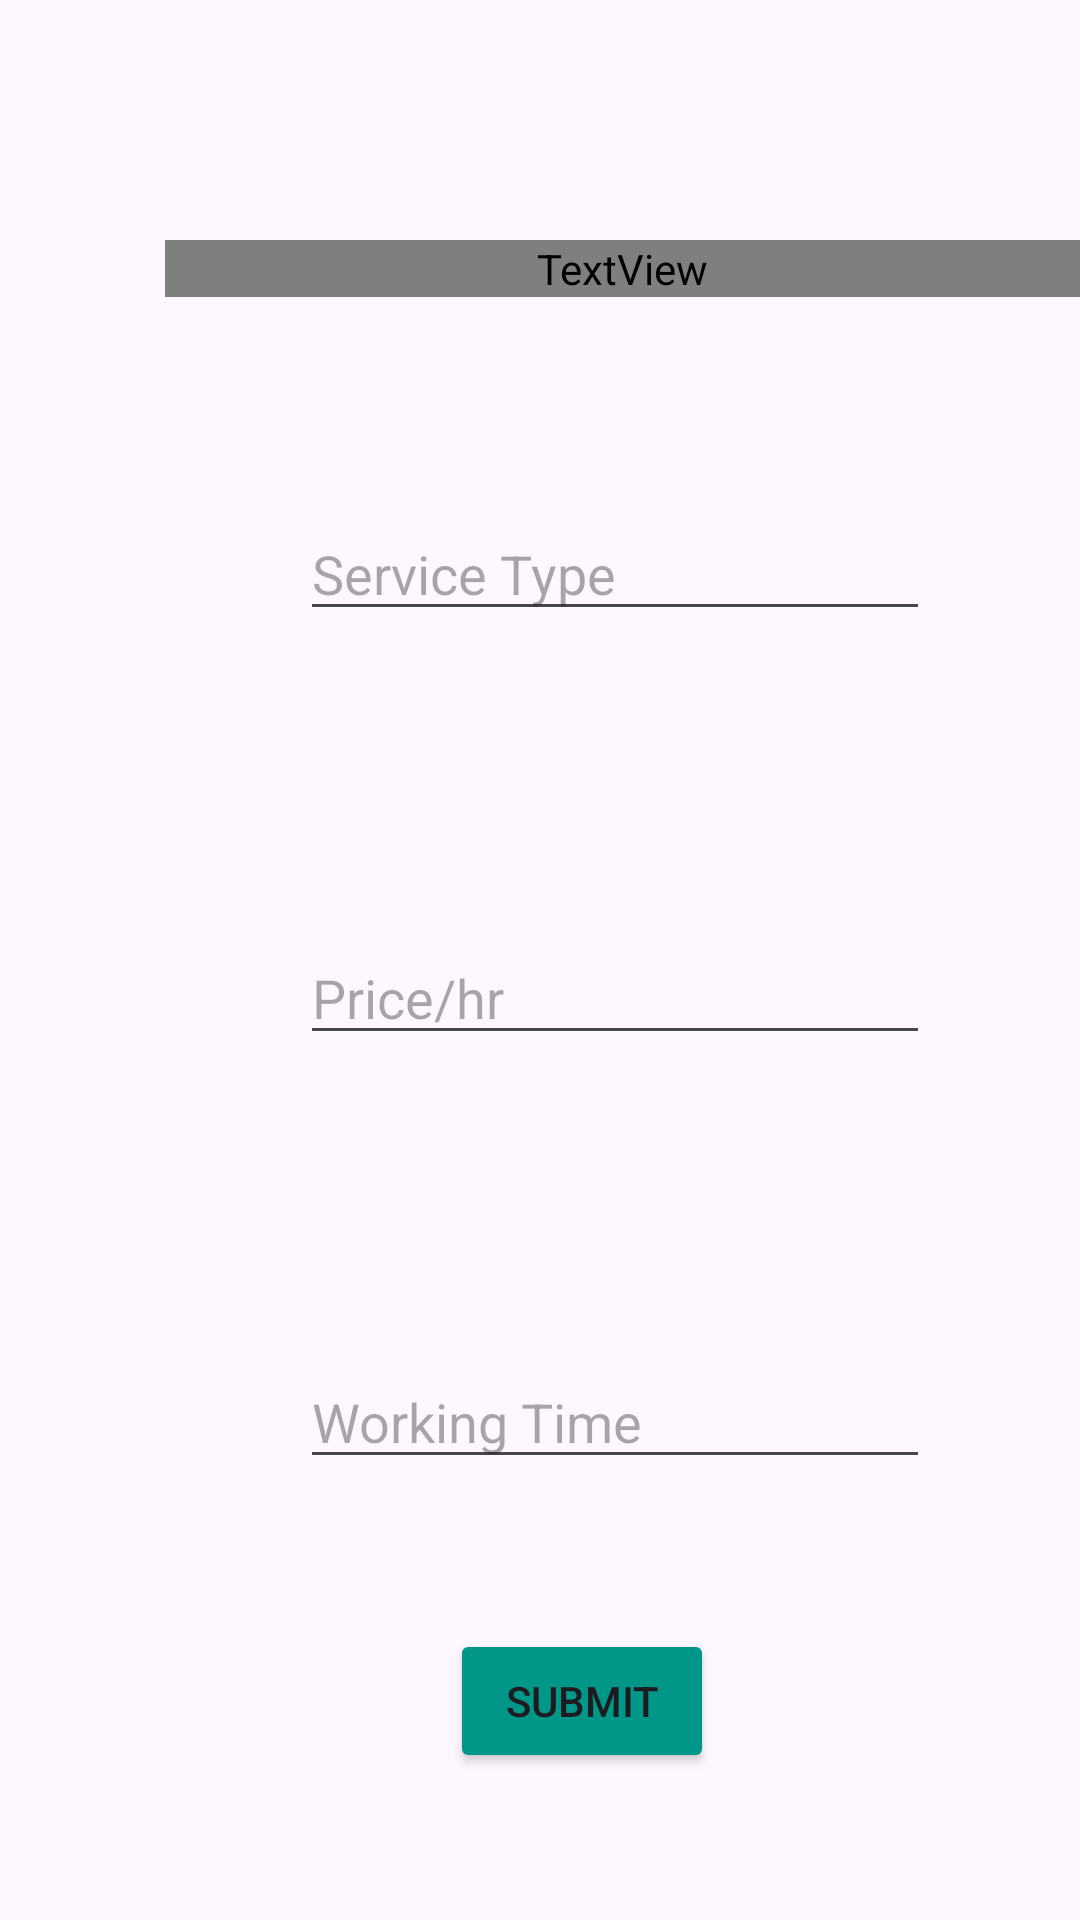

This screen was rendered from an Android layout file. Write that file and the resources it references.
<!-- AndroidManifest.xml: application theme Theme.SujiMissCaseStudyAssignment -->
<!-- res/layout/activity_addservices.xml -->
<?xml version="1.0" encoding="utf-8"?>
<androidx.constraintlayout.widget.ConstraintLayout xmlns:android="http://schemas.android.com/apk/res/android"
    xmlns:app="http://schemas.android.com/apk/res-auto"
    xmlns:tools="http://schemas.android.com/tools"
    android:id="@+id/main"
    android:layout_width="match_parent"
    android:layout_height="match_parent"
    tools:context=".addservices">

    <LinearLayout
        android:layout_width="match_parent"
        android:layout_height="match_parent"
        android:orientation="vertical">

        <TextView
            android:id="@+id/add_hdng"
            android:layout_width="match_parent"
            android:layout_height="wrap_content"
            android:layout_marginLeft="55dp"
            android:layout_marginTop="80dp"
            android:fontFamily="@sans-serif-medium"
            android:text="Add your service details"
            android:textSize="26sp"
            android:textStyle="bold" />

        <EditText
            android:id="@+id/srvc_name"
            android:layout_width="wrap_content"
            android:layout_height="wrap_content"
            android:layout_marginLeft="100dp"
            android:layout_marginTop="70dp"
            android:layout_marginBottom="50dp"
            android:ems="10"
            android:hint="Service Type"
            android:inputType="text" />

        <EditText
            android:id="@+id/price"
            android:layout_width="wrap_content"
            android:layout_height="wrap_content"
            android:layout_marginLeft="100dp"
            android:layout_marginTop="50dp"
            android:layout_marginBottom="50dp"
            android:ems="10"
            android:hint="Price/hr"
            android:inputType="text" />

        <EditText
            android:id="@+id/time_srvc"
            android:layout_width="wrap_content"
            android:layout_height="wrap_content"
            android:layout_marginLeft="100dp"
            android:layout_marginTop="50dp"
            android:layout_marginBottom="50dp"
            android:ems="10"
            android:hint="Working Time"
            android:inputType="text" />

        <Button
            android:id="@+id/submit"
            android:layout_width="wrap_content"
            android:layout_height="wrap_content"
            android:layout_marginLeft="150dp"
            android:backgroundTint="#009688"
            android:text="Submit"
            android:textColorLink="#FFEB3B" />
    </LinearLayout>
</androidx.constraintlayout.widget.ConstraintLayout>
<!-- resources referenced by this layout -->
<resources>
  <style name="Theme.SujiMissCaseStudyAssignment" parent="Base.Theme.SujiMissCaseStudyAssignment" />
  <style name="Base.Theme.SujiMissCaseStudyAssignment" parent="Theme.Material3.DayNight.NoActionBar">
          
          
      </style>
</resources>
